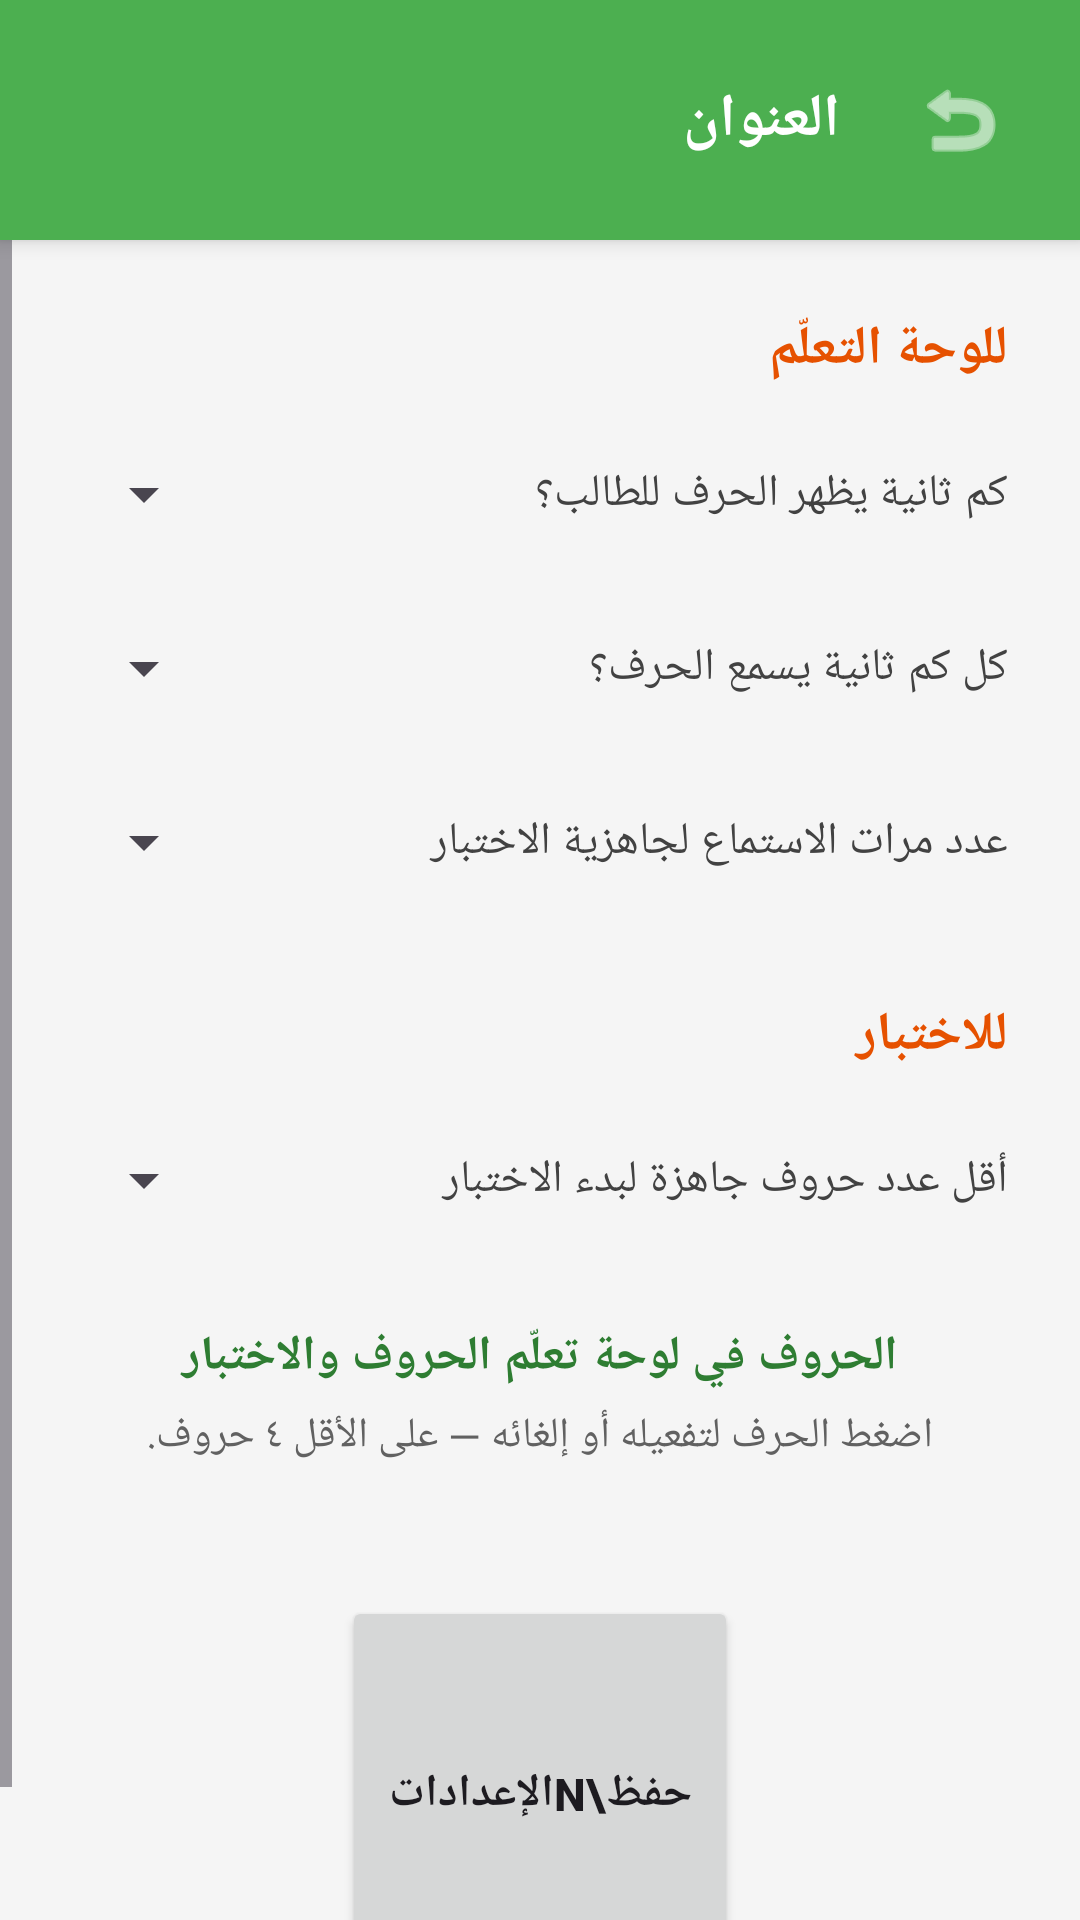

This screen was rendered from an Android layout file. Write that file and the resources it references.
<!-- AndroidManifest.xml: application theme Theme.RemasProject -->
<!-- res/layout/activity_settings.xml -->
<?xml version="1.0" encoding="utf-8"?>
<LinearLayout xmlns:android="http://schemas.android.com/apk/res/android"
    android:layout_width="match_parent"
    android:layout_height="match_parent"
    android:orientation="vertical"
    android:background="#F5F5F5">

    <include
        android:id="@+id/toolbar"
        layout="@layout/toolbar_custom" />

    <ScrollView
        android:id="@+id/scrollSettings"
        android:layout_width="match_parent"
        android:layout_height="0dp"
        android:layout_weight="1"
        android:fillViewport="true">

        <LinearLayout
            android:layout_width="match_parent"
            android:layout_height="wrap_content"
            android:orientation="vertical"
            android:padding="24dp">

            <TextView
                android:layout_width="match_parent"
                android:layout_height="wrap_content"
                android:text="للوحة التعلّم"
                android:textColor="#E65100"
                android:textSize="18sp"
                android:textStyle="bold" />

            <LinearLayout
                android:layout_width="match_parent"
                android:layout_height="wrap_content"
                android:layout_marginTop="12dp"
                android:gravity="center_vertical"
                android:orientation="horizontal">

                <TextView
                    android:layout_width="0dp"
                    android:layout_height="wrap_content"
                    android:layout_weight="1"
                    android:text="كم ثانية يظهر الحرف للطالب؟"
                    android:textColor="#424242"
                    android:textSize="15sp" />

                <Spinner
                    android:id="@+id/spinnerSpotlightSeconds"
                    android:layout_width="wrap_content"
                    android:layout_height="wrap_content"
                    android:minHeight="48dp" />
            </LinearLayout>

            <LinearLayout
                android:layout_width="match_parent"
                android:layout_height="wrap_content"
                android:layout_marginTop="10dp"
                android:gravity="center_vertical"
                android:orientation="horizontal">

                <TextView
                    android:layout_width="0dp"
                    android:layout_height="wrap_content"
                    android:layout_weight="1"
                    android:text="كل كم ثانية يسمع الحرف؟"
                    android:textColor="#424242"
                    android:textSize="15sp" />

                <Spinner
                    android:id="@+id/spinnerSpeakIntervalSeconds"
                    android:layout_width="wrap_content"
                    android:layout_height="wrap_content"
                    android:minHeight="48dp" />
            </LinearLayout>

            <LinearLayout
                android:layout_width="match_parent"
                android:layout_height="wrap_content"
                android:layout_marginTop="10dp"
                android:gravity="center_vertical"
                android:orientation="horizontal">

                <TextView
                    android:layout_width="0dp"
                    android:layout_height="wrap_content"
                    android:layout_weight="1"
                    android:text="عدد مرات الاستماع لجاهزية الاختبار"
                    android:textColor="#424242"
                    android:textSize="15sp" />

                <Spinner
                    android:id="@+id/spinnerListensForQuiz"
                    android:layout_width="wrap_content"
                    android:layout_height="wrap_content"
                    android:minHeight="48dp" />
            </LinearLayout>

            <TextView
                android:layout_width="match_parent"
                android:layout_height="wrap_content"
                android:layout_marginTop="28dp"
                android:text="للاختبار"
                android:textColor="#E65100"
                android:textSize="18sp"
                android:textStyle="bold" />

            <LinearLayout
                android:layout_width="match_parent"
                android:layout_height="wrap_content"
                android:layout_marginTop="12dp"
                android:gravity="center_vertical"
                android:orientation="horizontal">

                <TextView
                    android:layout_width="0dp"
                    android:layout_height="wrap_content"
                    android:layout_weight="1"
                    android:text="أقل عدد حروف جاهزة لبدء الاختبار"
                    android:textColor="#424242"
                    android:textSize="15sp" />

                <Spinner
                    android:id="@+id/spinnerQuizMinLetters"
                    android:layout_width="wrap_content"
                    android:layout_height="wrap_content"
                    android:minHeight="48dp" />
            </LinearLayout>

            <TextView
                android:layout_width="match_parent"
                android:layout_height="wrap_content"
                android:layout_marginTop="24dp"
                android:text="الحروف في لوحة تعلّم الحروف والاختبار"
                android:textColor="#2E7D32"
                android:textSize="16sp"
                android:textStyle="bold"
                android:gravity="center"
                android:textAlignment="center" />

            <TextView
                android:layout_width="match_parent"
                android:layout_height="wrap_content"
                android:layout_marginTop="6dp"
                android:text="اضغط الحرف لتفعيله أو إلغائه — على الأقل ٤ حروف."
                android:textColor="#616161"
                android:textSize="14sp"
                android:gravity="center"
                android:textAlignment="center" />

            <FrameLayout
                android:layout_width="match_parent"
                android:layout_height="wrap_content"
                android:layout_marginTop="16dp">

                <GridLayout
                    android:id="@+id/gridLettersEnable"
                    android:layout_width="wrap_content"
                    android:layout_height="wrap_content"
                    android:layout_gravity="center_horizontal"
                    android:alignmentMode="alignMargins"
                    android:columnCount="6"
                    android:useDefaultMargins="true" />
            </FrameLayout>

            <Button
                android:id="@+id/btnSaveLearningSettings"
                android:layout_width="132dp"
                android:layout_height="132dp"
                android:layout_gravity="center_horizontal"
                android:layout_marginTop="28dp"
                android:text="حفظ\nالإعدادات"
                android:textSize="15sp"
                android:textStyle="bold"
                android:gravity="center"
                android:textAlignment="center"
                android:includeFontPadding="false" />
        </LinearLayout>
    </ScrollView>
</LinearLayout>
<!-- res/layout/toolbar_custom.xml (included above) -->
<?xml version="1.0" encoding="utf-8"?>
<LinearLayout xmlns:android="http://schemas.android.com/apk/res/android"
    xmlns:app="http://schemas.android.com/apk/res-auto"
    android:layout_width="match_parent"
    android:layout_height="wrap_content"
    android:minHeight="80dp"
    android:orientation="vertical"
    android:background="#4CAF50"
    android:elevation="4dp">

    <LinearLayout
        android:layout_width="match_parent"
        android:layout_height="wrap_content"
        android:minHeight="80dp"
        android:orientation="horizontal"
        android:gravity="center_vertical"
        android:paddingStart="16dp"
        android:paddingEnd="16dp"
        android:paddingTop="8dp"
        android:paddingBottom="8dp">

    <ImageButton
        android:id="@+id/btnBack"
        android:layout_width="48dp"
        android:layout_height="48dp"
        android:src="@android:drawable/ic_menu_revert"
        android:background="?attr/selectableItemBackgroundBorderless"
        android:contentDescription="رجوع"
        app:tint="#FFFFFF"
        android:padding="8dp" />

    <TextView
        android:id="@+id/tvToolbarTitle"
        android:layout_width="0dp"
        android:layout_height="wrap_content"
        android:layout_weight="1"
        android:text="العنوان"
        android:textSize="20sp"
        android:textStyle="bold"
        android:textColor="#FFFFFF"
        android:gravity="center_vertical|center_horizontal"
        android:layout_marginStart="16dp"
        android:layout_marginEnd="16dp" />

    <View
        android:layout_width="48dp"
        android:layout_height="48dp" />

    </LinearLayout>

</LinearLayout>
<!-- resources referenced by this layout -->
<resources>
  <style name="Theme.RemasProject" parent="Base.Theme.RemasProject" />
  <style name="Base.Theme.RemasProject" parent="Theme.Material3.DayNight.NoActionBar">
          <item name="android:layoutDirection">rtl</item>
          <item name="android:textDirection">rtl</item>
          <item name="android:textAlignment">viewStart</item>
          <item name="android:statusBarColor">@color/app_system_bar</item>
          <item name="android:navigationBarColor">@color/app_navigation_bar</item>
          <item name="android:windowLightStatusBar">false</item>
          <item name="android:windowLightNavigationBar" tools:targetApi="27">true</item>
      </style>
  <color name="app_system_bar">#FF4CAF50</color>
  <color name="app_navigation_bar">#FFFFFFFF</color>
</resources>
